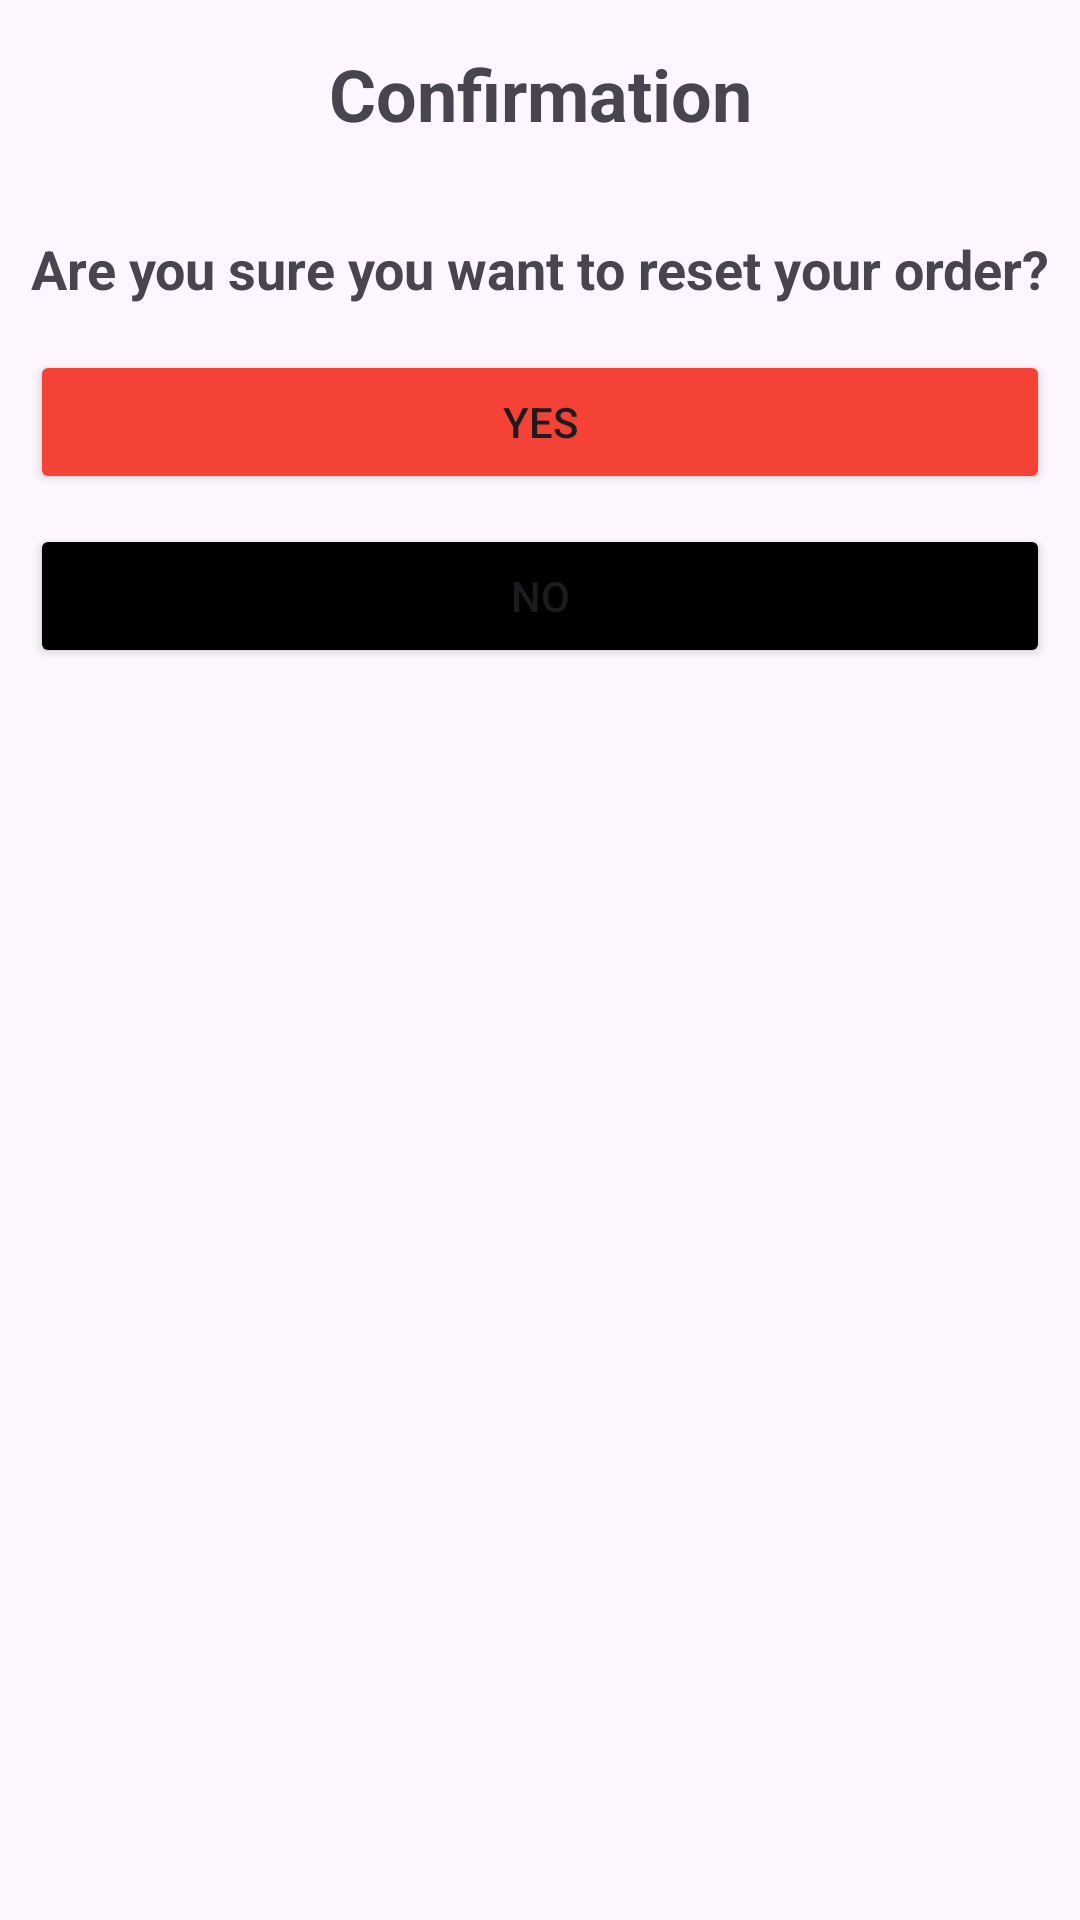

Layout XML and referenced resources for this Android screen:
<!-- AndroidManifest.xml: application theme Theme.FastyBites -->
<!-- res/layout/confirmation_dialogue_design.xml -->
<?xml version="1.0" encoding="utf-8"?>
<LinearLayout xmlns:android="http://schemas.android.com/apk/res/android"
    android:orientation="vertical"
    android:layout_width="match_parent"
    android:layout_height="match_parent">

    <TextView
        android:layout_width="match_parent"
        android:layout_height="wrap_content"
        android:text="@string/dialogue_Title"
        android:gravity="center"
        android:textStyle="bold"
        android:layout_marginVertical="15dp"
        android:textSize="24sp" />

    <TextView
        android:layout_width="match_parent"
        android:layout_height="wrap_content"
        android:text="@string/dialogue_Confirmation"
        android:gravity="center"
        android:textStyle="bold"
        android:layout_marginVertical="15dp"
        android:textSize="18sp" />

    <Button
        android:layout_width="match_parent"
        android:layout_height="wrap_content"
        android:backgroundTint="#F44336"
        android:text="@string/dialogue_Positive"
        android:id="@+id/btnYes"
        android:layout_marginHorizontal="10dp"
        />

    <Button
        android:layout_width="match_parent"
        android:layout_height="wrap_content"
        android:backgroundTint="@color/black"
        android:text="@string/dialogue_Negative"
        android:id="@+id/btnNo"
        android:layout_margin="10dp"
        />


</LinearLayout>
<!-- resources referenced by this layout -->
<resources>
  <color name="black">#FF000000</color>
  <string name="dialogue_Confirmation">Are you sure you want to reset your order?</string>
  <string name="dialogue_Negative">No</string>
  <string name="dialogue_Positive">Yes</string>
  <string name="dialogue_Title">Confirmation</string>
  <style name="Theme.FastyBites" parent="Base.Theme.FastyBites" />
  <style name="Base.Theme.FastyBites" parent="Theme.Material3.DayNight.NoActionBar">
          
          
      </style>
</resources>
